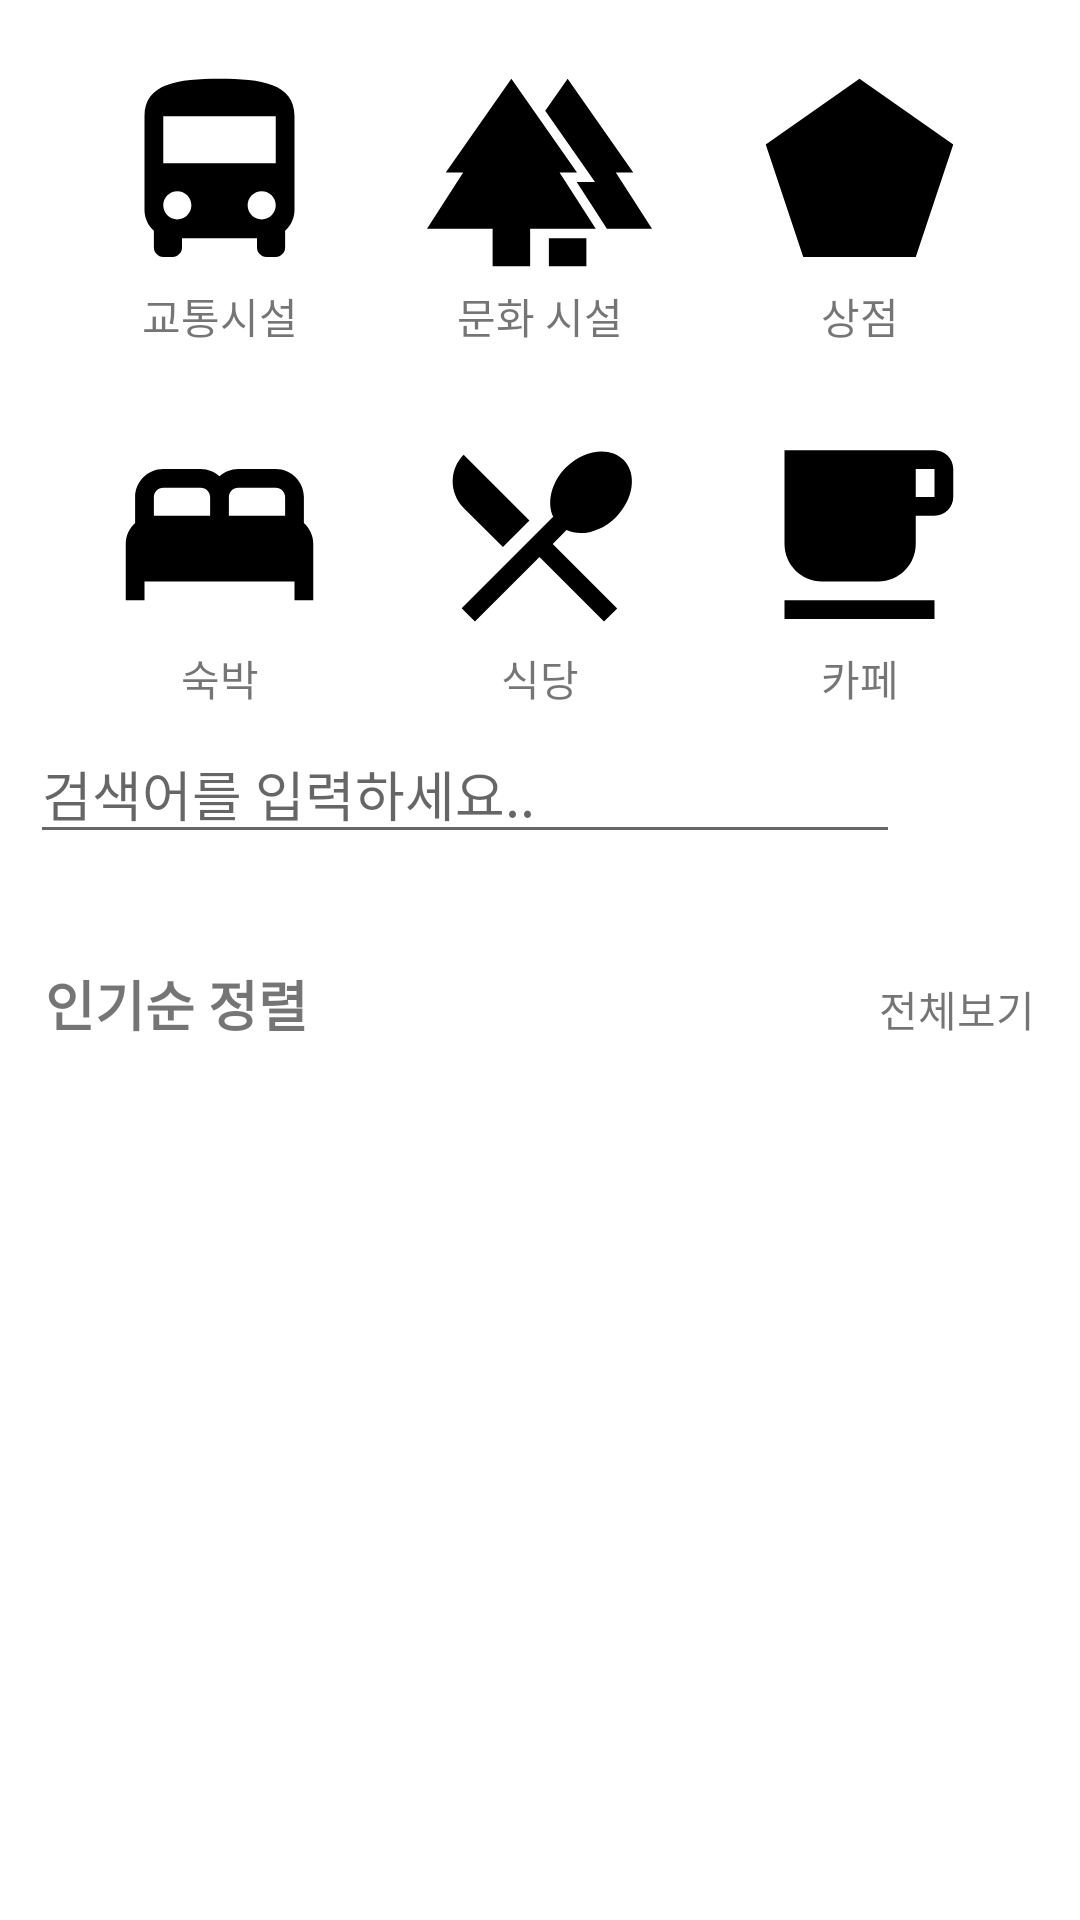

Produce the Android XML layout that renders to this screen, including the resource entries it uses.
<!-- AndroidManifest.xml: application theme Theme.MediaSpot -->
<!-- res/layout/fragment_home.xml -->
<?xml version="1.0" encoding="utf-8"?>
<androidx.core.widget.NestedScrollView xmlns:android="http://schemas.android.com/apk/res/android"
    xmlns:app="http://schemas.android.com/apk/res-auto"
    xmlns:tools="http://schemas.android.com/tools"
    android:layout_width="match_parent"
    android:layout_height="match_parent"
    tools:context=".HomeFragment">

    
    <LinearLayout
        android:layout_width="match_parent"
        android:layout_height="wrap_content"
        android:orientation="vertical">

        
        <LinearLayout
            android:layout_width="match_parent"
            android:layout_height="wrap_content"
            android:layout_marginLeft="20dp"
            android:layout_marginTop="20dp"
            android:layout_marginRight="20dp"
            android:layout_marginBottom="5dp"
            android:orientation="horizontal">

            
            <LinearLayout
                android:id="@+id/Transport"
                android:layout_width="wrap_content"
                android:layout_height="wrap_content"
                android:layout_weight="1"
                android:gravity="center"
                android:orientation="vertical">

                <ImageView
                    android:id="@+id/imageView"
                    android:layout_width="75dp"
                    android:layout_height="75dp"
                    android:scaleType="centerInside"
                    android:src="@drawable/baseline_directions_bus_24" />

                <TextView
                    android:layout_width="wrap_content"
                    android:layout_height="wrap_content"
                    android:gravity="center"
                    android:text="교통시설"
                    android:textAlignment="center" />
            </LinearLayout>

            
            <LinearLayout
                android:id="@+id/Culture"
                android:layout_width="wrap_content"
                android:layout_height="wrap_content"
                android:layout_weight="1"
                android:gravity="center"
                android:orientation="vertical">

                <ImageView
                    android:id="@+id/imageView2"
                    android:layout_width="75dp"
                    android:layout_height="75dp"
                    android:scaleType="centerInside"
                    android:src="@drawable/baseline_forest_24" />

                <TextView
                    android:layout_width="wrap_content"
                    android:layout_height="wrap_content"
                    android:gravity="center"
                    android:text="문화 시설"
                    android:textAlignment="center" />
            </LinearLayout>

            
            <LinearLayout
                android:id="@+id/Shops"
                android:layout_width="wrap_content"
                android:layout_height="wrap_content"
                android:layout_weight="1"
                android:gravity="center"
                android:orientation="vertical">

                <ImageView
                    android:id="@+id/imageView3"
                    android:layout_width="75dp"
                    android:layout_height="75dp"
                    android:scaleType="centerInside"
                    android:src="@drawable/baseline_pentagon_24" />

                <TextView
                    android:layout_width="wrap_content"
                    android:layout_height="wrap_content"
                    android:gravity="center"
                    android:text="상점"
                    android:textAlignment="center" />
            </LinearLayout>
        </LinearLayout>

        
        <LinearLayout
            android:layout_width="match_parent"
            android:layout_height="wrap_content"
            android:layout_marginLeft="20dp"
            android:layout_marginTop="20dp"
            android:layout_marginRight="20dp"
            android:layout_marginBottom="5dp"
            android:orientation="horizontal">

            
            <LinearLayout
                android:id="@+id/Stay"
                android:layout_width="wrap_content"
                android:layout_height="wrap_content"
                android:layout_weight="1"
                android:gravity="center"
                android:orientation="vertical">

                <ImageView
                    android:id="@+id/imageView4"
                    android:layout_width="75dp"
                    android:layout_height="75dp"
                    android:scaleType="centerInside"
                    android:src="@drawable/baseline_bed_24" />

                <TextView
                    android:layout_width="wrap_content"
                    android:layout_height="wrap_content"
                    android:gravity="center"
                    android:text="숙박"
                    android:textAlignment="center" />
            </LinearLayout>

            
            <LinearLayout
                android:id="@+id/Dining"
                android:layout_width="wrap_content"
                android:layout_height="wrap_content"
                android:layout_weight="1"
                android:gravity="center"
                android:orientation="vertical">

                <ImageView
                    android:id="@+id/imageView6"
                    android:layout_width="75dp"
                    android:layout_height="75dp"
                    android:scaleType="centerInside"
                    android:src="@drawable/baseline_restaurant_menu_24" />

                <TextView
                    android:layout_width="wrap_content"
                    android:layout_height="wrap_content"
                    android:gravity="center"
                    android:text="식당"
                    android:textAlignment="center" />
            </LinearLayout>

            <LinearLayout
                android:id="@+id/Cafe"
                android:layout_width="wrap_content"
                android:layout_height="wrap_content"
                android:layout_weight="1"
                android:gravity="center"
                android:orientation="vertical">

                <ImageView
                    android:id="@+id/imageView5"
                    android:layout_width="75dp"
                    android:layout_height="75dp"
                    android:scaleType="centerInside"
                    android:src="@drawable/baseline_local_cafe_24" />

                <TextView
                    android:layout_width="wrap_content"
                    android:layout_height="wrap_content"
                    android:gravity="center"
                    android:text="카페"
                    android:textAlignment="center" />
            </LinearLayout>

            

        </LinearLayout>

        <LinearLayout
            android:layout_width="match_parent"
            android:layout_height="wrap_content"
            android:layout_marginLeft="10dp"
            android:layout_marginRight="10dp"
            android:layout_marginBottom="10dp"
            android:orientation="horizontal">

            <EditText
                android:id="@+id/editKeyword"
                android:layout_width="match_parent"
                android:layout_height="wrap_content"
                android:layout_weight="1"
                android:ems="10"
                android:hint="검색어를 입력하세요.."
                android:inputType="text" />

            <ImageButton
                android:id="@+id/btnSearch"
                android:layout_width="50dp"
                android:layout_height="50dp"
                android:background="#FFFFFF"
                app:srcCompat="@drawable/baseline_search_24" />
        </LinearLayout>
        
        <LinearLayout
            android:layout_width="match_parent"
            android:layout_height="wrap_content"
            android:layout_marginLeft="15dp"
            android:layout_marginTop="20dp"
            android:layout_marginRight="15dp"
            android:orientation="horizontal">

            <TextView
                android:layout_width="wrap_content"
                android:layout_height="wrap_content"
                android:layout_weight="1"
                android:text="인기순 정렬"
                android:textSize="18sp"
                android:textStyle="bold" />

            <TextView
                android:id="@+id/textView1"
                android:layout_width="wrap_content"
                android:layout_height="wrap_content"
                android:text="전체보기"
                android:textAlignment="textEnd" />
        </LinearLayout>

        
        <androidx.recyclerview.widget.RecyclerView
            android:id="@+id/recyclerView1"
            android:layout_width="match_parent"
            android:layout_height="300dp"
            android:layout_marginTop="10dp"
            android:orientation="horizontal" />

        
        <LinearLayout
            android:layout_width="match_parent"
            android:layout_height="wrap_content"
            android:layout_marginLeft="15dp"
            android:layout_marginTop="15dp"
            android:layout_marginRight="15dp"
            android:orientation="horizontal">

            <TextView
                android:layout_width="wrap_content"
                android:layout_height="wrap_content"
                android:layout_weight="1"
                android:text="내 위치 기반 근처"
                android:textSize="18sp"
                android:textStyle="bold" />

            <TextView
                android:id="@+id/textView2"
                android:layout_width="wrap_content"
                android:layout_height="wrap_content"
                android:text="전체보기" />
        </LinearLayout>

        
        <androidx.recyclerview.widget.RecyclerView
            android:id="@+id/recyclerView2"
            android:layout_width="match_parent"
            android:layout_height="300dp"
            android:layout_marginTop="10dp"
            android:layout_marginBottom="20dp"
            android:orientation="horizontal" />

    </LinearLayout>

</androidx.core.widget.NestedScrollView>
<!-- resources referenced by this layout -->
<resources>
  <!-- drawable baseline_bed_24 (drawable) -->
  <vector xmlns:android="http://schemas.android.com/apk/res/android" android:height="75dp" android:tint="#000000" android:viewportHeight="24" android:viewportWidth="24" android:width="75dp">
        
      <path android:fillColor="@android:color/white" android:pathData="M21,10.78V8c0,-1.65 -1.35,-3 -3,-3h-4c-0.77,0 -1.47,0.3 -2,0.78C11.47,5.3 10.77,5 10,5H6C4.35,5 3,6.35 3,8v2.78C2.39,11.33 2,12.12 2,13v6h2v-2h16v2h2v-6C22,12.12 21.61,11.33 21,10.78zM14,7h4c0.55,0 1,0.45 1,1v2h-6V8C13,7.45 13.45,7 14,7zM5,8c0,-0.55 0.45,-1 1,-1h4c0.55,0 1,0.45 1,1v2H5V8z"/>
      
  </vector>
  <!-- drawable baseline_forest_24 (drawable) -->
  <vector xmlns:android="http://schemas.android.com/apk/res/android" android:height="75dp" android:tint="#000000" android:viewportHeight="24" android:viewportWidth="24" android:width="75dp">
        
      <path android:fillColor="@android:color/white" android:pathData="M16,12l-7,-10l-7,10l1.86,0l-3.86,6l7,0l0,4l4,0l0,-4l7,0l-3.86,-6z"/>
        
      <path android:fillColor="@android:color/white" android:pathData="M20.14,12l1.86,0l-7,-10l-2.39,3.41l5.31,7.59l-1.92,0l-0.03,0l3.22,5l4.81,0z"/>
        
      <path android:fillColor="@android:color/white" android:pathData="M13,19h4v3h-4z"/>
      
  </vector>
  <!-- drawable baseline_local_cafe_24 (drawable) -->
  <vector xmlns:android="http://schemas.android.com/apk/res/android" android:height="75dp" android:tint="#000000" android:viewportHeight="24" android:viewportWidth="24" android:width="75dp">
        
      <path android:fillColor="@android:color/white" android:pathData="M20,3L4,3v10c0,2.21 1.79,4 4,4h6c2.21,0 4,-1.79 4,-4v-3h2c1.11,0 2,-0.9 2,-2L22,5c0,-1.11 -0.89,-2 -2,-2zM20,8h-2L18,5h2v3zM4,19h16v2L4,21z"/>
      
  </vector>
  <!-- drawable baseline_pentagon_24 (drawable) -->
  <vector xmlns:android="http://schemas.android.com/apk/res/android" android:height="75dp" android:tint="#000000" android:viewportHeight="24" android:viewportWidth="24" android:width="75dp">
        
      <path android:fillColor="@android:color/white" android:pathData="M2,9l4,12l12,0l4,-12l-10,-7z"/>
      
  </vector>
  <!-- drawable baseline_restaurant_menu_24 (drawable) -->
  <vector xmlns:android="http://schemas.android.com/apk/res/android" android:height="75dp" android:tint="#000000" android:viewportHeight="24" android:viewportWidth="24" android:width="75dp">
        
      <path android:fillColor="@android:color/white" android:pathData="M8.1,13.34l2.83,-2.83L3.91,3.5c-1.56,1.56 -1.56,4.09 0,5.66l4.19,4.18zM14.88,11.53c1.53,0.71 3.68,0.21 5.27,-1.38 1.91,-1.91 2.28,-4.65 0.81,-6.12 -1.46,-1.46 -4.2,-1.1 -6.12,0.81 -1.59,1.59 -2.09,3.74 -1.38,5.27L3.7,19.87l1.41,1.41L12,14.41l6.88,6.88 1.41,-1.41L13.41,13l1.47,-1.47z"/>
      
  </vector>
  <style name="Theme.MediaSpot" parent="Theme.MaterialComponents.DayNight.NoActionBar">
          
          <item name="colorPrimary">@color/purple_500</item>
          <item name="colorPrimaryVariant">@color/purple_700</item>
          <item name="colorOnPrimary">@color/white</item>
          
          <item name="colorSecondary">@color/teal_200</item>
          <item name="colorSecondaryVariant">@color/teal_700</item>
          <item name="colorOnSecondary">@color/black</item>
          
          <item name="android:statusBarColor">?attr/colorPrimaryVariant</item>
          
      </style>
  <color name="purple_500">#FF6200EE</color>
  <color name="purple_700">#FF3700B3</color>
  <color name="white">#FFFFFFFF</color>
  <color name="teal_200">#FF03DAC5</color>
  <color name="teal_700">#FF018786</color>
  <color name="black">#FF000000</color>
</resources>
